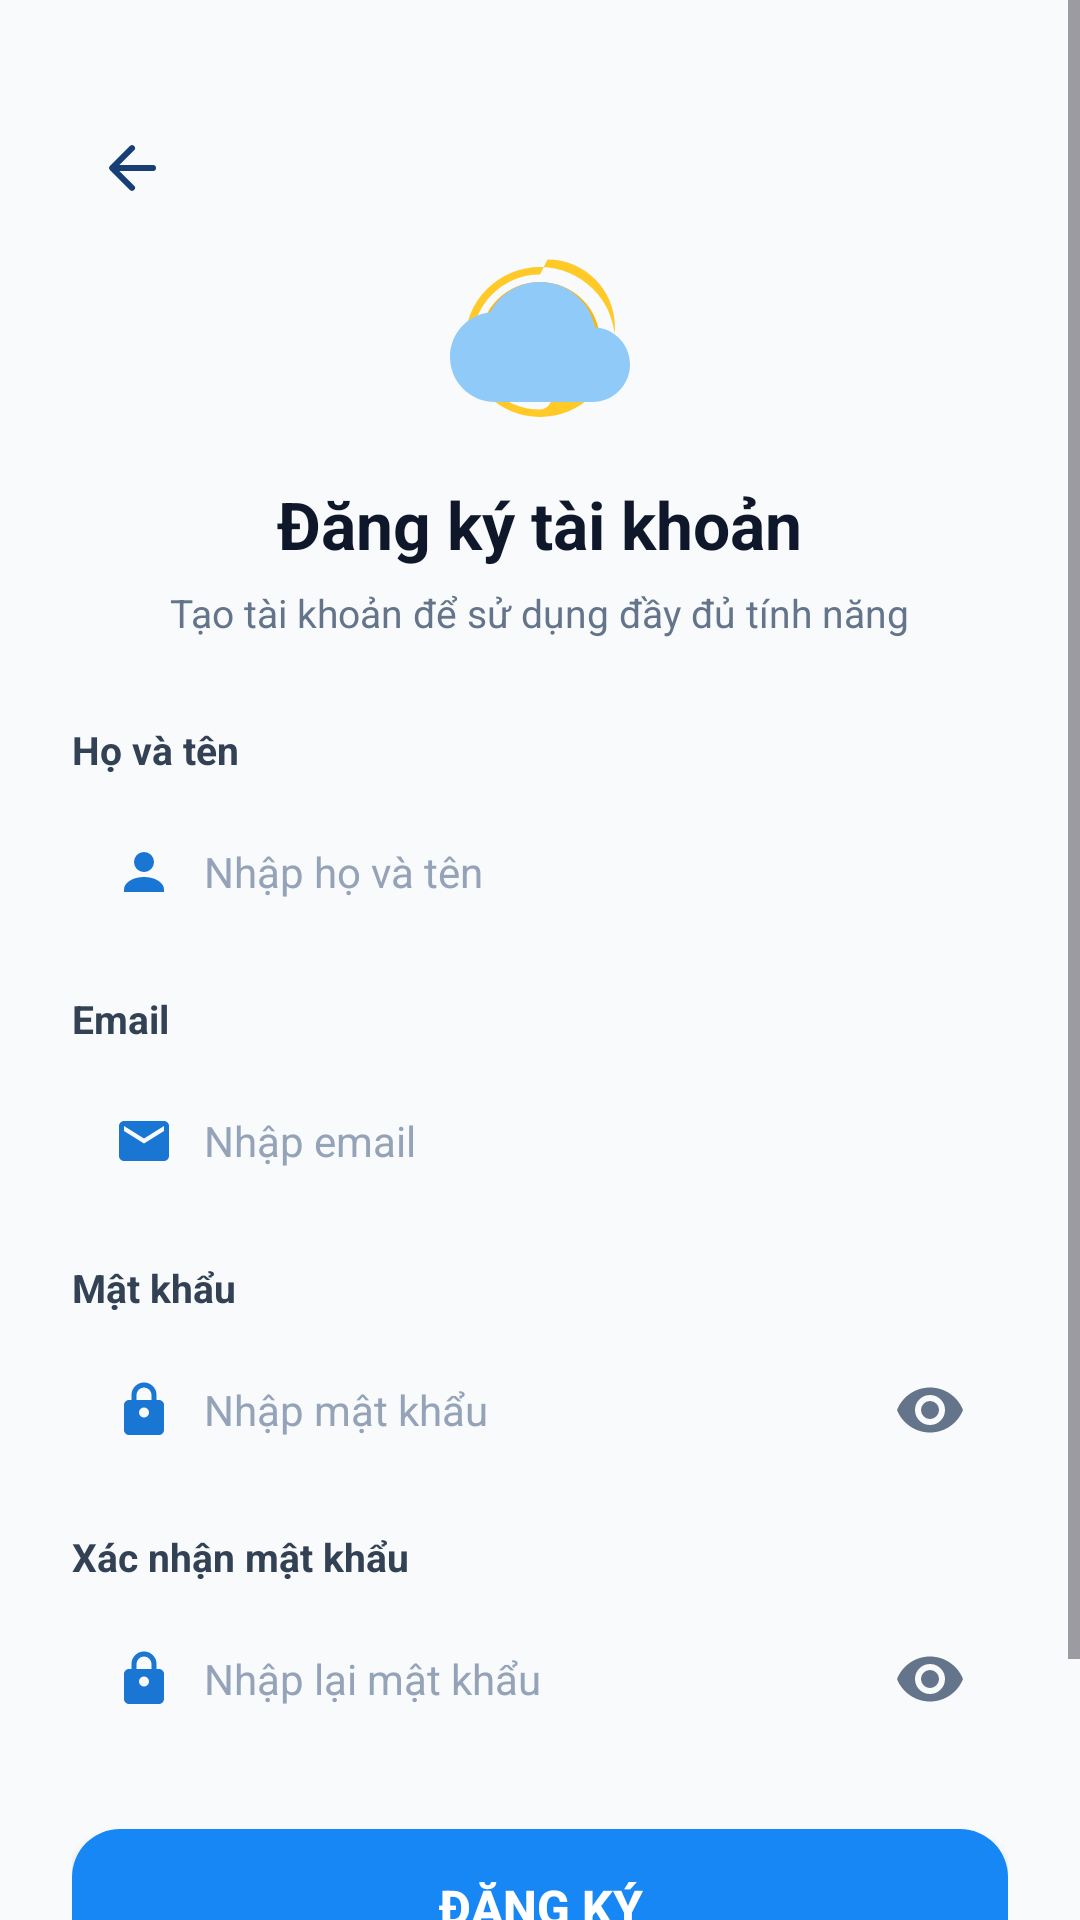

Produce the Android XML layout that renders to this screen, including the resource entries it uses.
<!-- AndroidManifest.xml: application theme Theme.WeatherApp -->
<!-- res/layout/activity_register.xml -->
<?xml version="1.0" encoding="utf-8"?>
<ScrollView xmlns:android="http://schemas.android.com/apk/res/android"
    android:layout_width="match_parent"
    android:layout_height="match_parent"
    android:background="@color/page_bg_light"
    android:fillViewport="true">

    <LinearLayout
        android:layout_width="match_parent"
        android:layout_height="wrap_content"
        android:orientation="vertical"
        android:paddingStart="24dp"
        android:paddingEnd="24dp"
        android:paddingTop="36dp"
        android:paddingBottom="24dp">

        
        <ImageButton
            android:id="@+id/btnBack"
            android:layout_width="40dp"
            android:layout_height="40dp"
            android:background="?attr/selectableItemBackgroundBorderless"
            android:src="@drawable/ic_arrow_back"
            android:contentDescription="Back" />

        
        <LinearLayout
            android:layout_width="match_parent"
            android:layout_height="wrap_content"
            android:layout_marginTop="8dp"
            android:gravity="center_horizontal"
            android:orientation="vertical">

            <ImageView
                android:layout_width="60dp"
                android:layout_height="60dp"
                android:src="@drawable/ic_weather_logo"
                android:contentDescription="Weather Icon" />

            <TextView
                android:layout_width="wrap_content"
                android:layout_height="wrap_content"
                android:layout_marginTop="16dp"
                android:text="Đăng ký tài khoản"
                android:textColor="@color/text_dark"
                android:textSize="22sp"
                android:textStyle="bold" />

            <TextView
                android:layout_width="wrap_content"
                android:layout_height="wrap_content"
                android:layout_marginTop="6dp"
                android:text="Tạo tài khoản để sử dụng đầy đủ tính năng"
                android:textColor="@color/text_sub"
                android:textSize="13sp" />
        </LinearLayout>

        
        <LinearLayout
            android:layout_width="match_parent"
            android:layout_height="wrap_content"
            android:layout_marginTop="28dp"
            android:orientation="vertical">

            
            <TextView
                android:layout_width="wrap_content"
                android:layout_height="wrap_content"
                android:text="Họ và tên"
                android:textColor="@color/text_body"
                android:textSize="13sp"
                android:textStyle="bold" />

            <LinearLayout
                android:layout_width="match_parent"
                android:layout_height="52dp"
                android:layout_marginTop="6dp"
                android:layout_marginBottom="14dp"
                android:background="@drawable/bg_edittext"
                android:gravity="center_vertical"
                android:orientation="horizontal"
                android:paddingStart="14dp"
                android:paddingEnd="14dp">

                <ImageView
                    android:layout_width="20dp"
                    android:layout_height="20dp"
                    android:src="@drawable/ic_person"
                    android:contentDescription="User icon" />

                <EditText
                    android:id="@+id/etFullName"
                    android:layout_width="match_parent"
                    android:layout_height="match_parent"
                    android:layout_marginStart="10dp"
                    android:background="@null"
                    android:hint="Nhập họ và tên"
                    android:textColor="@color/text_dark"
                    android:textColorHint="@color/text_muted"
                    android:textSize="14sp" />
            </LinearLayout>

            
            <TextView
                android:layout_width="wrap_content"
                android:layout_height="wrap_content"
                android:text="Email"
                android:textColor="@color/text_body"
                android:textSize="13sp"
                android:textStyle="bold" />

            <LinearLayout
                android:layout_width="match_parent"
                android:layout_height="52dp"
                android:layout_marginTop="6dp"
                android:layout_marginBottom="14dp"
                android:background="@drawable/bg_edittext"
                android:gravity="center_vertical"
                android:orientation="horizontal"
                android:paddingStart="14dp"
                android:paddingEnd="14dp">

                <ImageView
                    android:layout_width="20dp"
                    android:layout_height="20dp"
                    android:src="@drawable/ic_email"
                    android:contentDescription="Email icon" />

                <EditText
                    android:id="@+id/etEmail"
                    android:layout_width="match_parent"
                    android:layout_height="match_parent"
                    android:layout_marginStart="10dp"
                    android:background="@null"
                    android:hint="Nhập email"
                    android:inputType="textEmailAddress"
                    android:textColor="@color/text_dark"
                    android:textColorHint="@color/text_muted"
                    android:textSize="14sp" />
            </LinearLayout>

            
            <TextView
                android:layout_width="wrap_content"
                android:layout_height="wrap_content"
                android:text="Mật khẩu"
                android:textColor="@color/text_body"
                android:textSize="13sp"
                android:textStyle="bold" />

            <LinearLayout
                android:layout_width="match_parent"
                android:layout_height="52dp"
                android:layout_marginTop="6dp"
                android:layout_marginBottom="14dp"
                android:background="@drawable/bg_edittext"
                android:gravity="center_vertical"
                android:orientation="horizontal"
                android:paddingStart="14dp"
                android:paddingEnd="14dp">

                <ImageView
                    android:layout_width="20dp"
                    android:layout_height="20dp"
                    android:src="@drawable/ic_lock"
                    android:contentDescription="Lock icon" />

                <EditText
                    android:id="@+id/etPassword"
                    android:layout_width="0dp"
                    android:layout_height="match_parent"
                    android:layout_marginStart="10dp"
                    android:layout_weight="1"
                    android:background="@null"
                    android:hint="Nhập mật khẩu"
                    android:inputType="textPassword"
                    android:textColor="@color/text_dark"
                    android:textColorHint="@color/text_muted"
                    android:textSize="14sp" />

                <ImageButton
                    android:id="@+id/btnTogglePassword"
                    android:layout_width="24dp"
                    android:layout_height="24dp"
                    android:background="@null"
                    android:src="@drawable/ic_visibility"
                    android:contentDescription="Show/Hide" />
            </LinearLayout>

            
            <TextView
                android:layout_width="wrap_content"
                android:layout_height="wrap_content"
                android:text="Xác nhận mật khẩu"
                android:textColor="@color/text_body"
                android:textSize="13sp"
                android:textStyle="bold" />

            <LinearLayout
                android:layout_width="match_parent"
                android:layout_height="52dp"
                android:layout_marginTop="6dp"
                android:layout_marginBottom="24dp"
                android:background="@drawable/bg_edittext"
                android:gravity="center_vertical"
                android:orientation="horizontal"
                android:paddingStart="14dp"
                android:paddingEnd="14dp">

                <ImageView
                    android:layout_width="20dp"
                    android:layout_height="20dp"
                    android:src="@drawable/ic_lock"
                    android:contentDescription="Lock icon" />

                <EditText
                    android:id="@+id/etConfirmPassword"
                    android:layout_width="0dp"
                    android:layout_height="match_parent"
                    android:layout_marginStart="10dp"
                    android:layout_weight="1"
                    android:background="@null"
                    android:hint="Nhập lại mật khẩu"
                    android:inputType="textPassword"
                    android:textColor="@color/text_dark"
                    android:textColorHint="@color/text_muted"
                    android:textSize="14sp" />

                <ImageButton
                    android:id="@+id/btnToggleConfirmPassword"
                    android:layout_width="24dp"
                    android:layout_height="24dp"
                    android:background="@null"
                    android:src="@drawable/ic_visibility"
                    android:contentDescription="Show/Hide" />
            </LinearLayout>

            
            <Button
                android:id="@+id/btnRegister"
                android:layout_width="match_parent"
                android:layout_height="52dp"
                android:background="@drawable/bg_button_blue"
                android:backgroundTint="#1687F4"
                android:text="Đăng ký"
                android:textColor="#FFFFFF"
                android:textSize="16sp"
                android:textStyle="bold" />

            
            <TextView
                android:id="@+id/tvLogin"
                android:layout_width="wrap_content"
                android:layout_height="wrap_content"
                android:layout_gravity="center_horizontal"
                android:layout_marginTop="16dp"
                android:text="Đã có tài khoản? Đăng nhập"
                android:textColor="#2563EB"
                android:textSize="14sp" />

        </LinearLayout>

        <View
            android:layout_width="match_parent"
            android:layout_height="20dp" />

    </LinearLayout>
</ScrollView>
<!-- resources referenced by this layout -->
<resources>
  <color name="page_bg_light">#F8FAFC</color>
  <color name="text_body">#334155</color>
  <color name="text_dark">#0F172A</color>
  <color name="text_muted">#94A3B8</color>
  <color name="text_sub">#64748B</color>
  <!-- drawable bg_button_blue (drawable) -->
  <?xml version="1.0" encoding="utf-8"?>
  <shape xmlns:android="http://schemas.android.com/apk/res/android"
      android:shape="rectangle">
      <gradient android:startColor="#1687F4" android:endColor="#1265D6" android:angle="0" />
      <corners android:radius="16dp" />
  </shape>
  <!-- drawable bg_edittext (drawable-night) -->
  <?xml version="1.0" encoding="utf-8"?>
  <shape xmlns:android="http://schemas.android.com/apk/res/android" android:shape="rectangle">
      <solid android:color="#162233" />
      <corners android:radius="14dp" />
      <stroke android:width="1dp" android:color="#2B3C52" />
  </shape>
  <!-- drawable ic_arrow_back (drawable) -->
  <vector xmlns:android="http://schemas.android.com/apk/res/android" android:width="24dp" android:height="24dp" android:viewportWidth="24" android:viewportHeight="24"><path android:fillColor="#FF173F73" android:pathData="M20,12a1,1 0,0 1,-1 1H7.83l4.88,4.88a1,1 0,0 1,-1.42 1.42l-6.6,-6.6a1,1 0,0 1,0 -1.42l6.6,-6.6a1,1 0,1 1,1.42 1.42L7.83,11H19a1,1 0,0 1,1 1z" /></vector>
  <!-- drawable ic_email (drawable) -->
  <vector xmlns:android="http://schemas.android.com/apk/res/android" android:width="24dp" android:height="24dp" android:viewportWidth="24" android:viewportHeight="24"><path android:fillColor="#FF1976D2" android:pathData="M20,4H4c-1.1,0 -2,0.9 -2,2v12c0,1.1 0.9,2 2,2h16c1.1,0 2,-0.9 2,-2V6c0,-1.1 -0.9,-2 -2,-2zM20,8l-8,5L4,8V6l8,5 8,-5z" /></vector>
  <!-- drawable ic_lock (drawable) -->
  <vector xmlns:android="http://schemas.android.com/apk/res/android" android:width="24dp" android:height="24dp" android:viewportWidth="24" android:viewportHeight="24"><path android:fillColor="#FF1976D2" android:pathData="M18,8h-1V6a5,5 0,0 0,-10 0v2H6c-1.1,0 -2,0.9 -2,2v10c0,1.1 0.9,2 2,2h12c1.1,0 2,-0.9 2,-2V10c0,-1.1 -0.9,-2 -2,-2zM9,6a3,3 0,0 1,6 0v2H9zM12,15a2,2 0,1 1,0 -4a2,2 0,0 1,0 4z" /></vector>
  <!-- drawable ic_person (drawable) -->
  <vector xmlns:android="http://schemas.android.com/apk/res/android" android:width="24dp" android:height="24dp" android:viewportWidth="24" android:viewportHeight="24"><path android:fillColor="#FF1976D2" android:pathData="M12,12a4,4 0,1 0,0 -8a4,4 0,0 0,0 8zM12,14c-4.42,0 -8,2.24 -8,5v1h16v-1c0,-2.76 -3.58,-5 -8,-5z" /></vector>
  <!-- drawable ic_visibility (drawable) -->
  <vector xmlns:android="http://schemas.android.com/apk/res/android" android:width="24dp" android:height="24dp" android:viewportWidth="24" android:viewportHeight="24"><path android:fillColor="#FF64748B" android:pathData="M12,4.5C7,4.5 2.73,7.61 1,12c1.73,4.39 6,7.5 11,7.5s9.27,-3.11 11,-7.5c-1.73,-4.39 -6,-7.5 -11,-7.5zM12,17a5,5 0,1 1,0 -10a5,5 0,0 1,0 10zM12,15a3,3 0,1 0,0 -6a3,3 0,0 0,0 6z" /></vector>
  <style name="Theme.WeatherApp" parent="Base.Theme.WeatherApp" />
  <color name="primary_blue">#1976D2</color>
  <color name="primary_dark_blue">#1565C0</color>
  <color name="accent_blue">#2196F3</color>
  <color name="white">#FFFFFFFF</color>
  <color name="border_color">#E2E8F0</color>
</resources>
